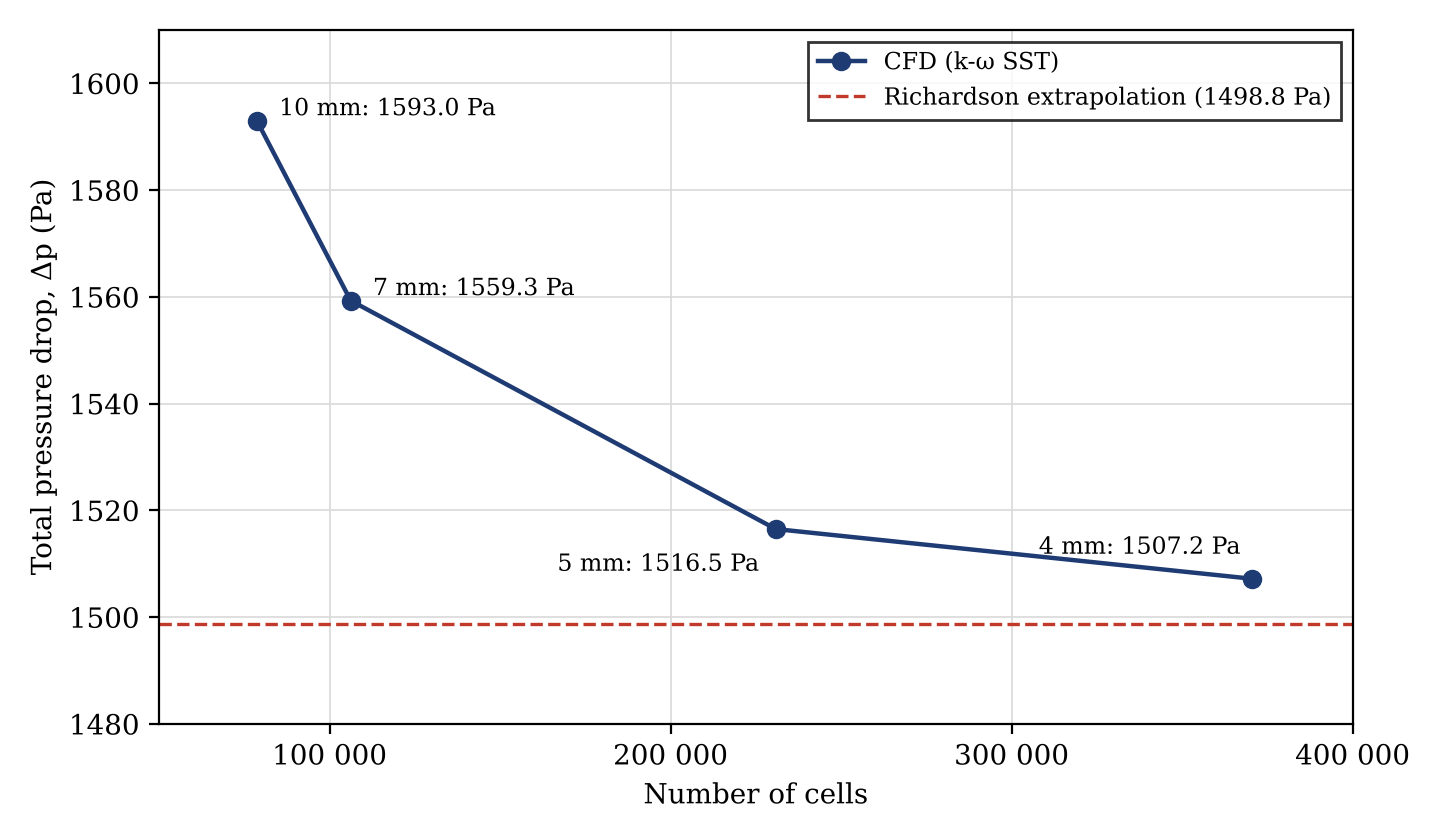

Values plotted in this chart, from the file beside it:
element_size_mm, nodes, cells, orthogonal_quality_min, skewness_max, inlet_total_pressure_Pa, outlet_total_pressure_Pa, pressure_drop_Pa
10, 32234, 78696, 0.206, 0.794, 3644, 2051, 1593
7, 42547, 106218, 0.202, 0.798, 3610, 2050, 1559
5, 86636, 230857, 0.206, 0.794, 3566, 2050, 1516
4, 136728, 370393, 0.201, 0.799, 3557, 2050, 1507
